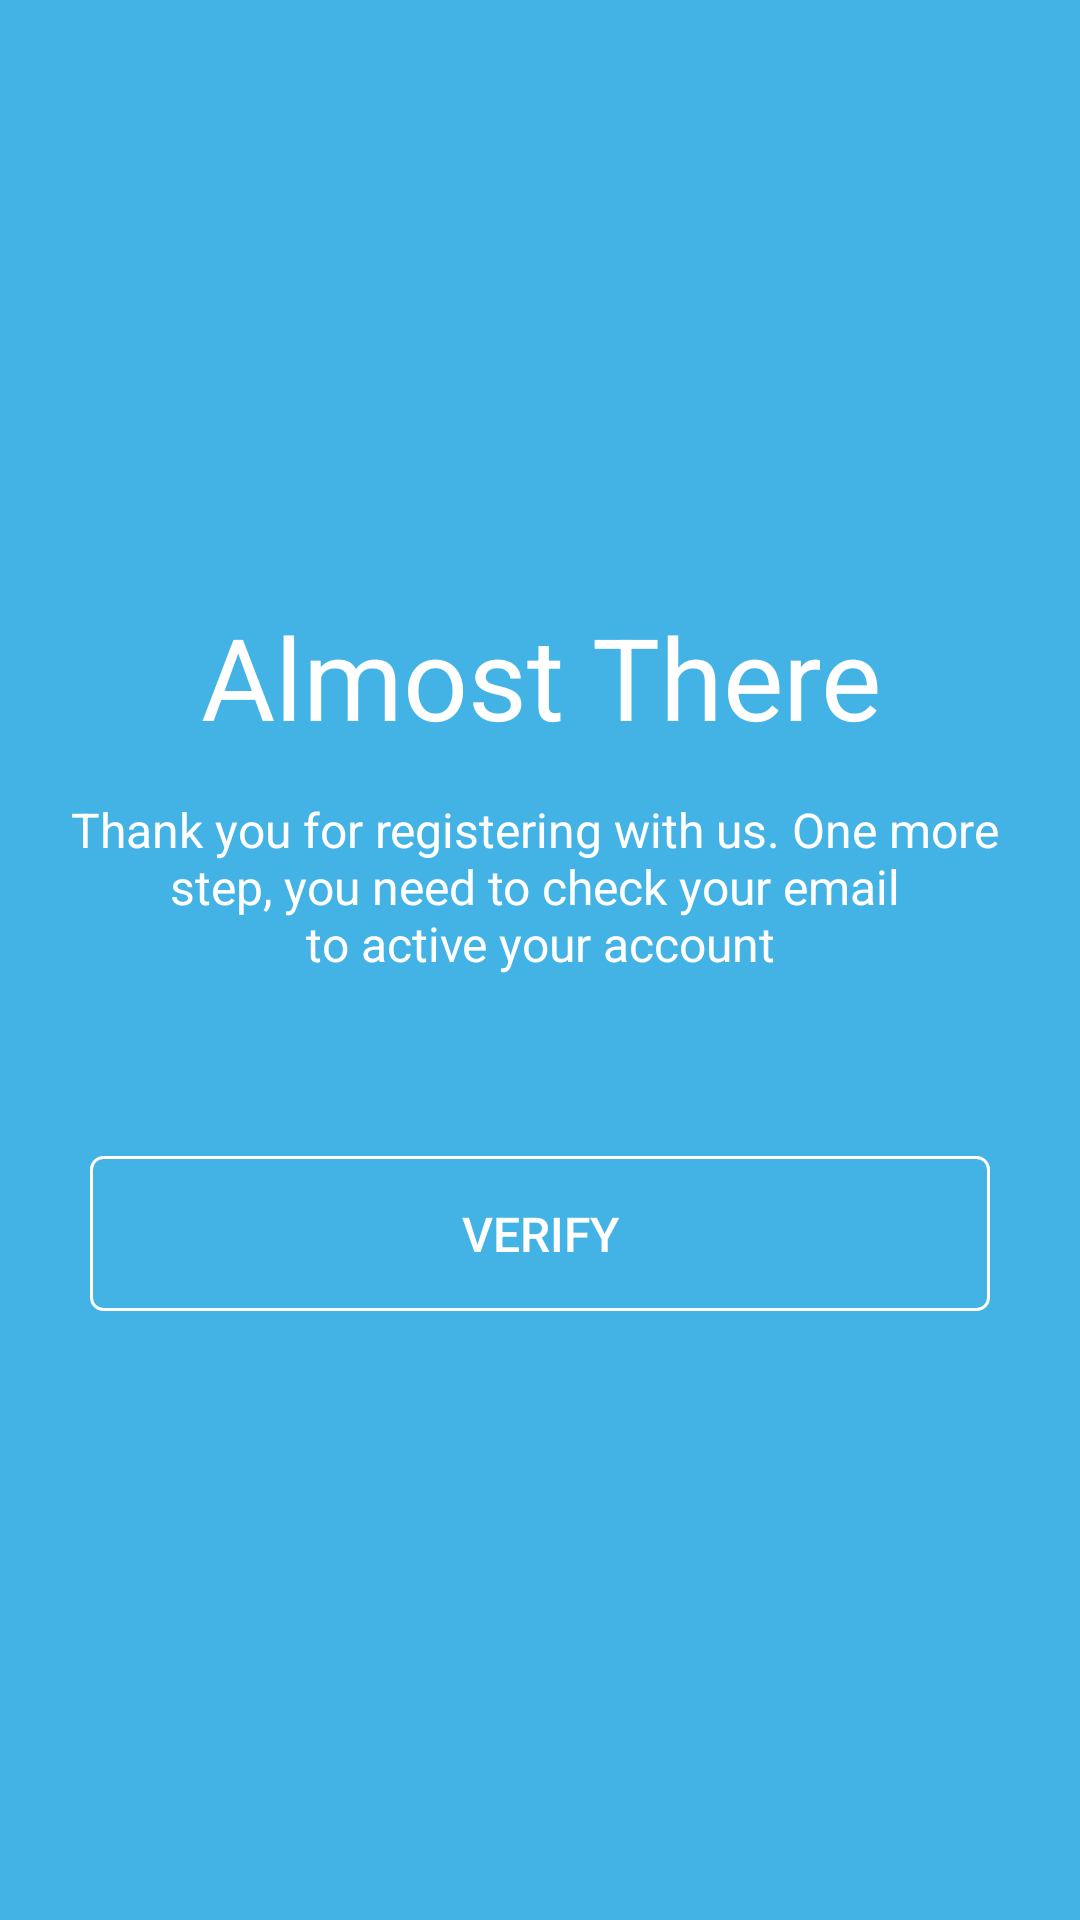

Reconstruct the res/layout file that produces this screen, plus the resources it refers to.
<!-- AndroidManifest.xml: application theme Theme.10119197Latihan2 -->
<!-- res/layout/activity_almost_there.xml -->
<?xml version="1.0" encoding="utf-8"?>
<androidx.constraintlayout.widget.ConstraintLayout xmlns:android="http://schemas.android.com/apk/res/android"
    xmlns:app="http://schemas.android.com/apk/res-auto"
    xmlns:tools="http://schemas.android.com/tools"
    android:layout_width="match_parent"
    android:layout_height="match_parent"
    android:background="@color/light_blue"
    tools:context=".AlmostThereActivity">

    <TextView
        android:id="@+id/tvAlmostThere"
        android:layout_width="wrap_content"
        android:layout_height="wrap_content"
        android:layout_marginTop="@dimen/dimen200"
        android:textColor="@color/white"
        android:textAlignment="center"
        android:textSize="@dimen/dimen38"
        android:text="@string/almostThere"
        app:layout_constraintStart_toStartOf="parent"
        app:layout_constraintEnd_toEndOf="parent"
        app:layout_constraintTop_toTopOf="parent"
        />

    <TextView
        android:id="@+id/tvDescription"
        android:layout_width="wrap_content"
        android:layout_height="wrap_content"
        android:layout_marginTop="@dimen/dimen15"
        android:textColor="@color/white"
        android:textSize="@dimen/dimen16"
        android:textAlignment="center"
        android:text="@string/description_verify_1"
        app:layout_constraintStart_toStartOf="@id/tvAlmostThere"
        app:layout_constraintEnd_toEndOf="@id/tvAlmostThere"
        app:layout_constraintTop_toBottomOf="@id/tvAlmostThere"
        />

    <androidx.appcompat.widget.AppCompatButton
        android:id="@+id/btnVerify"
        android:layout_width="0dp"
        android:layout_height="wrap_content"
        android:layout_marginTop="@dimen/dimen60"
        android:layout_marginRight="@dimen/dimen30"
        android:layout_marginLeft="@dimen/dimen30"
        style="@style/btnMain1"
        android:text="@string/verify"
        app:layout_constraintStart_toStartOf="parent"
        app:layout_constraintEnd_toEndOf="parent"
        app:layout_constraintTop_toBottomOf="@id/tvDescription" />

</androidx.constraintlayout.widget.ConstraintLayout>
<!-- resources referenced by this layout -->
<resources>
  <color name="light_blue">#43b3e6</color>
  <color name="white">#FFFFFFFF</color>
  <dimen name="dimen15">15dp</dimen>
  <dimen name="dimen16">16dp</dimen>
  <dimen name="dimen200">200dp</dimen>
  <dimen name="dimen30">30dp</dimen>
  <dimen name="dimen38">38dp</dimen>
  <dimen name="dimen60">60dp</dimen>
  <string name="almostThere">Almost There</string>
  <string name="description_verify_1">Thank you for registering with us. One more \nstep, you need to check your email \nto active your account</string>
  <string name="verify">Verify</string>
  <style name="btnMain1">
          <item name="android:background">@drawable/border</item>
          <item name="android:textColorHint">@color/white</item>
          <item name="android:textSize">@dimen/dimen16</item>
          <item name="android:textColor">@color/white</item>
          <item name="android:padding">@dimen/dimen15</item>
          <item name="android:textAllCaps">true</item>
      </style>
  <style name="Theme.10119197Latihan2" parent="Theme.MaterialComponents.DayNight.DarkActionBar">
          
          <item name="colorPrimary">@color/purple_500</item>
          <item name="colorPrimaryVariant">@color/purple_700</item>
          <item name="colorOnPrimary">@color/white</item>
          
          <item name="colorSecondary">@color/teal_200</item>
          <item name="colorSecondaryVariant">@color/teal_700</item>
          <item name="colorOnSecondary">@color/black</item>
          
          <item name="android:statusBarColor" tools:targetApi="l">?attr/colorPrimaryVariant</item>
          
      </style>
  <!-- drawable border (drawable) -->
  <?xml version="1.0" encoding="utf-8"?>
  <shape xmlns:android="http://schemas.android.com/apk/res/android"
      android:shape="rectangle">
      <stroke
          android:width="@dimen/dimen1"
          android:color="@color/white" />
      <corners android:radius="@dimen/dimen4" />
  </shape>
  <color name="purple_500">#FF6200EE</color>
  <color name="purple_700">#FF3700B3</color>
  <color name="teal_200">#FF03DAC5</color>
  <color name="teal_700">#FF018786</color>
  <color name="black">#FF000000</color>
  <dimen name="dimen1">1dp</dimen>
  <dimen name="dimen4">4dp</dimen>
</resources>
